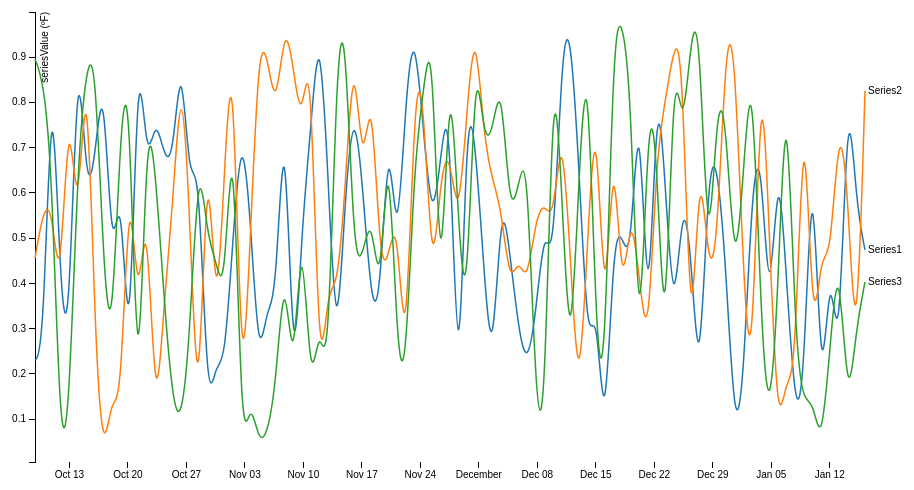
D3 v3 page, settled after 360 driven frames (6 s of simulated time); the page loaded 1 data file(s).


// ── src/MultiSeries.js
/**
 * Created by Gareth on 08/10/13.
 */
var margin = {top: 20, right: 80, bottom: 30, left: 50},
    width = 960 - margin.left - margin.right,
    height = 500 - margin.top - margin.bottom;

var parseDate = d3.time.format("%d/%m/%Y %H:%M:%S").parse;

var x = d3.time.scale()
    .range([0, width]);

var y = d3.scale.linear()
    .range([height, 0]);

var color = d3.scale.category10();

var xAxis = d3.svg.axis()
    .scale(x)
    .orient("bottom");

var yAxis = d3.svg.axis()
    .scale(y)
    .orient("left");

var line = d3.svg.line()
    .interpolate("basis")
    .x(function(d) { return x(d.timeStamp); })
    .y(function(d) { return y(d.seriesValue); });

var svg = d3.select("body").append("svg")
    .attr("width", width + margin.left + margin.right)
    .attr("height", height + margin.top + margin.bottom)
    .append("g")
    .attr("transform", "translate(" + margin.left + "," + margin.top + ")");

d3.csv("data/ThreeSeriesRandom.csv", function(error, data) {
    color.domain(d3.keys(data[0]).filter(function(key) { return key !== "TimeStamp"; }));
    data.forEach(function(d) {
        d.timeStamp = parseDate(d.TimeStamp);
    });

    //Create series with name and values array
    var seriesData = color.domain().map(function(name) {
        return {
            name: name,
            values: data.map(function(d) {
                return {timeStamp: d.timeStamp, seriesValue: +d[name]};
            })
        };
    });

    x.domain(d3.extent(data, function(d) { return d.timeStamp; }));

    y.domain([
        d3.min(seriesData, function(c) { return d3.min(c.values, function(v) { return v.seriesValue; }); }),
        d3.max(seriesData, function(c) { return d3.max(c.values, function(v) { return v.seriesValue; }); })
    ]);

    svg.append("g")
        .attr("class", "x axis")
        .attr("transform", "translate(0," + height + ")")
        .call(xAxis);

    svg.append("g")
        .attr("class", "y axis")
        .call(yAxis)
        .append("text")
        .attr("transform", "rotate(-90)")
        .attr("y", 6)
        .attr("dy", ".71em")
        .style("text-anchor", "end")
        .text("seriesValue (ºF)");

    var series = svg.selectAll(".series")
        .data(seriesData)
        .enter().append("g")
        .attr("class", "series");

    series.append("path")
        .attr("class", "line")
        .attr("d", function(d) { return line(d.values); })
        .style("stroke", function(d) { return color(d.name); });

    series.append("text")
        .datum(function(d) { return {name: d.name, value: d.values[d.values.length - 1]}; })
        .attr("transform", function(d) { return "translate(" + x(d.value.timeStamp) + "," + y(d.value.seriesValue) + ")"; })
        .attr("x", 3)
        .attr("dy", ".35em")
        .text(function(d) { return d.name; });
});

### data: data/ThreeSeriesRandom.csv
TimeStamp, Series1, Series2, Series3
08/10/2013 21:03:44, 0.23, 0.4559, 0.8954
09/10/2013 21:27:07, 0.2518, 0.5651, 0.8473
10/10/2013 21:31:55, 0.9425, 0.5734, 0.6574
11/10/2013 21:33:23, 0.3733, 0.35, 0.02928
12/10/2013 22:23:26, 0.2481, 0.8513, 0.08411
13/10/2013 23:56:58, 0.9966, 0.4731, 0.681
15/10/2013 01:20:48, 0.5792, 0.971, 0.8842
16/10/2013 02:09:37, 0.6815, 0.2485, 0.9088
17/10/2013 02:18:51, 0.8817, 0.006875, 0.4151
18/10/2013 02:32:31, 0.4096, 0.1603, 0.255
19/10/2013 03:24:14, 0.6639, 0.1156, 0.7799
20/10/2013 04:31:47, 0.1346, 0.6913, 0.8631
21/10/2013 04:40:19, 0.9889, 0.3011, 0.0189
22/10/2013 05:44:46, 0.6414, 0.6254, 0.7924
23/10/2013 07:00:27, 0.775, 0.057, 0.6547
24/10/2013 07:28:31, 0.6809, 0.359, 0.3667
25/10/2013 08:37:54, 0.6646, 0.565, 0.1331
26/10/2013 09:14:32, 0.9348, 0.8926, 0.09094
27/10/2013 09:23:18, 0.5963, 0.5668, 0.2716
28/10/2013 10:51:24, 0.6933, 0.005382, 0.7038
29/10/2013 12:20:11, 0.1079, 0.7987, 0.4994
30/10/2013 12:58:13, 0.2296, 0.2642, 0.451
31/10/2013 13:23:50, 0.2144, 0.6583, 0.3617
01/11/2013 13:59:05, 0.5057, 0.9743, 0.8363
02/11/2013 14:29:34, 0.7489, 0.0859, 0.01098
03/11/2013 15:26:31, 0.5582, 0.4967, 0.1506
04/11/2013 15:36:08, 0.2102, 0.9312, 0.04823
05/11/2013 15:43:35, 0.3538, 0.9114, 0.06362
06/11/2013 17:00:32, 0.3532, 0.7668, 0.1728
07/11/2013 18:28:45, 0.8595, 0.9863, 0.4643
08/11/2013 19:08:47, 0.1141, 0.8769, 0.1519
09/11/2013 19:36:26, 0.5308, 0.7383, 0.5821
10/11/2013 20:38:38, 0.7305, 0.9667, 0.1322
11/11/2013 21:39:22, 0.9944, 0.1343, 0.3297
12/11/2013 22:40:29, 0.6481, 0.4031, 0.1702
13/11/2013 23:10:19, 0.216, 0.3764, 0.9024
14/11/2013 23:40:37, 0.5947, 0.5922, 0.9994
16/11/2013 00:54:30, 0.8015, 0.9541, 0.4453
17/11/2013 02:10:45, 0.6216, 0.6106, 0.4555
18/11/2013 03:18:52, 0.3448, 0.8741, 0.5655
19/11/2013 04:06:03, 0.3491, 0.4262, 0.344
20/11/2013 04:44:45, 0.7792, 0.4563, 0.7752
21/11/2013 05:06:38, 0.437, 0.5616, 0.2341
22/11/2013 05:52:16, 0.8161, 0.1658, 0.1844
23/11/2013 07:06:02, 0.9744, 0.8489, 0.6819
24/11/2013 08:39:54, 0.7389, 0.8432, 0.8206
25/11/2013 09:57:32, 0.5214, 0.3696, 0.9858
26/11/2013 10:35:54, 0.6788, 0.6484, 0.2664
27/11/2013 11:53:18, 0.8377, 0.6983, 0.9494
28/11/2013 13:12:16, 0.03237, 0.5153, 0.5238
29/11/2013 13:26:06, 0.817, 0.7806, 0.3018
30/11/2013 13:50:05, 0.7201, 0.9889, 0.9465
01/12/2013 14:35:39, 0.4262, 0.7178, 0.7069
02/12/2013 15:25:14, 0.1922, 0.6268, 0.733
03/12/2013 16:15:49, 0.6056, 0.5677, 0.8657
04/12/2013 16:56:46, 0.4705, 0.3914, 0.5401
05/12/2013 18:15:37, 0.2952, 0.4601, 0.6188
06/12/2013 18:27:23, 0.2165, 0.3946, 0.7053
07/12/2013 19:13:17, 0.3251, 0.5435, 0.1217
08/12/2013 20:49:06, 0.5413, 0.5807, 0.05631
... 37 more rows